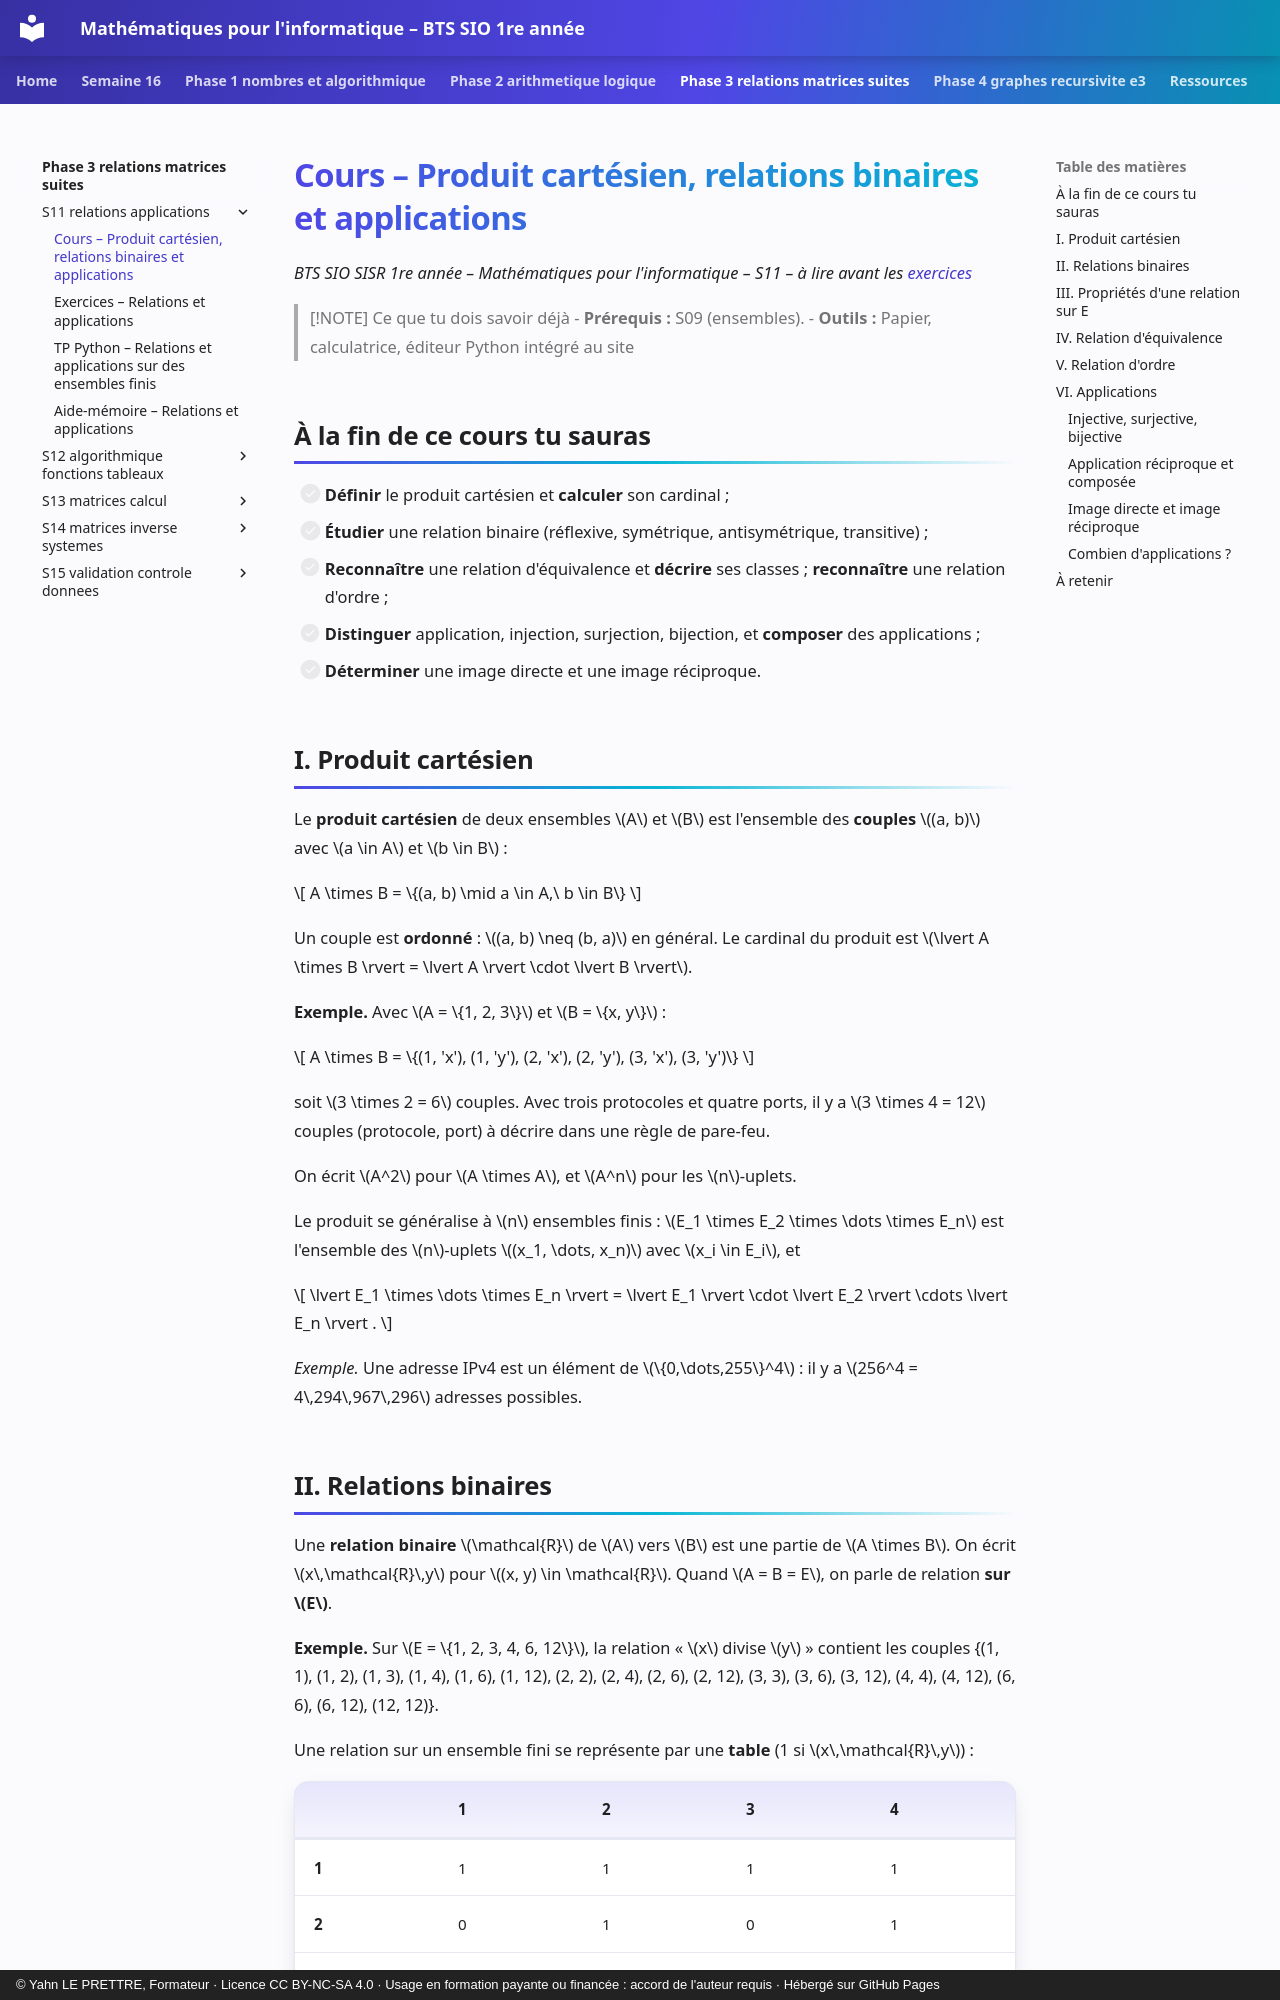

repository: YahnLP/bts1-sio-sisr-math_algo · page: phase-3-relations-matrices-suites/S11-relations-applications/01-cours/index.html · generator: mkdocs · copyright: © Yahn LE PRETTRE, Formateur · Licence CC BY-NC-SA 4.0 · Usage en formation payante ou financée : accord de l'auteur requis · Hébergé sur GitHub Pages

# Cours – Produit cartésien, relations binaires et applications

*BTS SIO SISR 1re année – Mathématiques pour l'informatique – S11 – à lire avant les [exercices](02-exercices.md)*

> [!NOTE] Ce que tu dois savoir déjà
> - **Prérequis :** S09 (ensembles).
> - **Outils :** Papier, calculatrice, éditeur Python intégré au site

## À la fin de ce cours tu sauras

- [ ] **Définir** le produit cartésien et **calculer** son cardinal ;
- [ ] **Étudier** une relation binaire (réflexive, symétrique, antisymétrique, transitive) ;
- [ ] **Reconnaître** une relation d'équivalence et **décrire** ses classes ; **reconnaître** une relation d'ordre ;
- [ ] **Distinguer** application, injection, surjection, bijection, et **composer** des applications ;
- [ ] **Déterminer** une image directe et une image réciproque.

## I. Produit cartésien

Le **produit cartésien** de deux ensembles \(A\) et \(B\) est l'ensemble des **couples** \((a, b)\) avec \(a \in A\) et \(b \in B\) :

\[
A \times B = \{(a, b) \mid a \in A,\ b \in B\}
\]

Un couple est **ordonné** : \((a, b) \neq (b, a)\) en général. Le cardinal du produit est \(\lvert A \times B \rvert = \lvert A \rvert \cdot \lvert B \rvert\).

**Exemple.** Avec \(A = \{1, 2, 3\}\) et \(B = \{x, y\}\) :

\[
A \times B = \{(1, 'x'), (1, 'y'), (2, 'x'), (2, 'y'), (3, 'x'), (3, 'y')\}
\]

soit \(3 \times 2 = 6\) couples. Avec trois protocoles et quatre ports, il y a \(3 \times 4 = 12\) couples (protocole, port) à décrire dans une règle de pare-feu.

On écrit \(A^2\) pour \(A \times A\), et \(A^n\) pour les \(n\)-uplets.

Le produit se généralise à \(n\) ensembles finis : \(E_1 \times E_2 \times \dots \times E_n\) est l'ensemble des \(n\)-uplets \((x_1, \dots, x_n)\) avec \(x_i \in E_i\), et

\[
\lvert E_1 \times \dots \times E_n \rvert = \lvert E_1 \rvert \cdot \lvert E_2 \rvert \cdots \lvert E_n \rvert .
\]

*Exemple.* Une adresse IPv4 est un élément de \(\{0,\dots,255\}^4\) : il y a \(256^4 = 4\,294\,967\,296\) adresses possibles.

## II. Relations binaires

Une **relation binaire** \(\mathcal{R}\) de \(A\) vers \(B\) est une partie de \(A \times B\). On écrit \(x\,\mathcal{R}\,y\) pour \((x, y) \in \mathcal{R}\). Quand \(A = B = E\), on parle de relation **sur \(E\)**.

**Exemple.** Sur \(E = \{1, 2, 3, 4, 6, 12\}\), la relation « \(x\) divise \(y\) » contient les couples \{(1, 1), (1, 2), (1, 3), (1, 4), (1, 6), (1, 12), (2, 2), (2, 4), (2, 6), (2, 12), (3, 3), (3, 6), (3, 12), (4, 4), (4, 12), (6, 6), (6, 12), (12, 12)\}.

Une relation sur un ensemble fini se représente par une **table** (1 si \(x\,\mathcal{R}\,y\)) :

| | 1 | 2 | 3 | 4 |
|---|---|---|---|---|
| **1** | 1 | 1 | 1 | 1 |
| **2** | 0 | 1 | 0 | 1 |
| **3** | 0 | 0 | 1 | 0 |
| **4** | 0 | 0 | 0 | 1 |

(« \(x\) divise \(y\) » sur \(\{1,2,3,4\}\) ; la ligne est \(x\), la colonne \(y\).)
